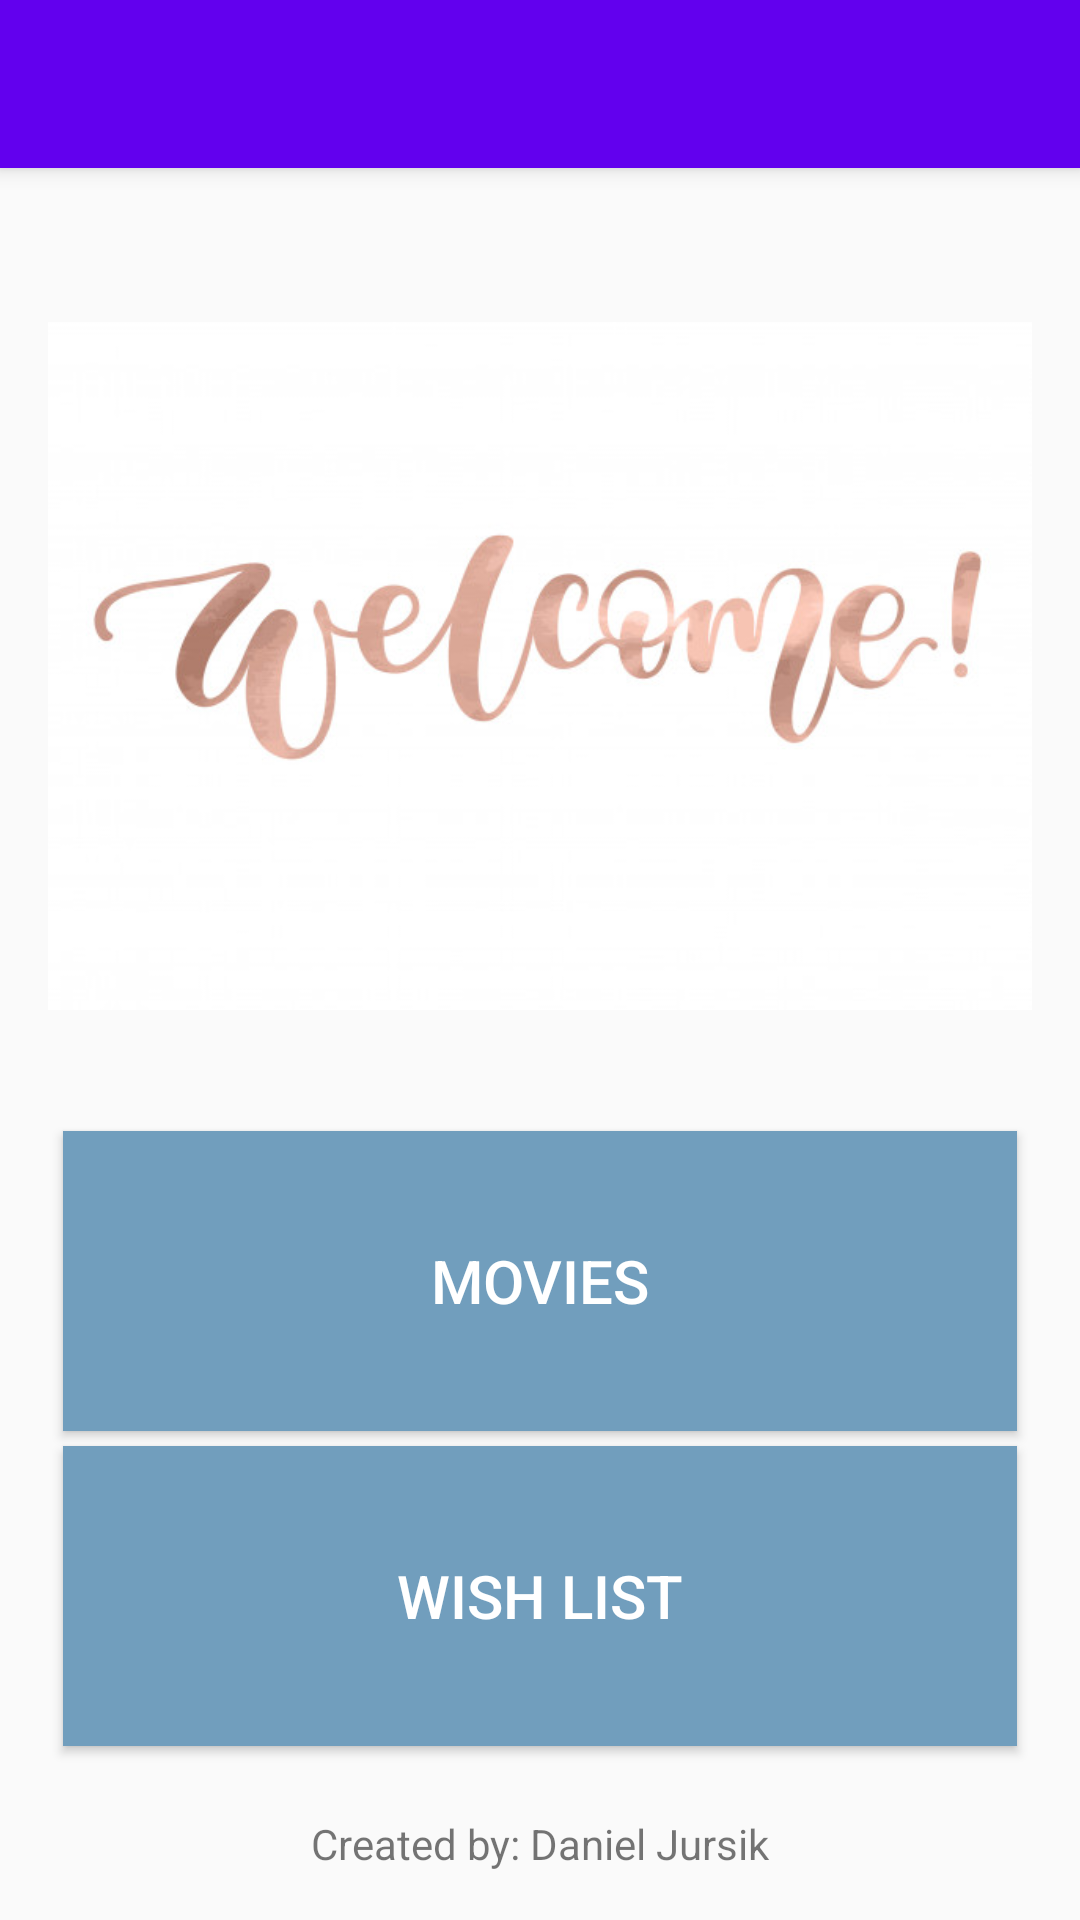

Here is an Android app screen rendered from its layout file. Give the layout XML and the strings, colors and styles it references.
<!-- AndroidManifest.xml: application theme AppTheme -->
<!-- res/layout/activity_main.xml -->
<?xml version="1.0" encoding="utf-8"?>
<androidx.drawerlayout.widget.DrawerLayout xmlns:android="http://schemas.android.com/apk/res/android"
    xmlns:app="http://schemas.android.com/apk/res-auto"
    xmlns:tools="http://schemas.android.com/tools"
    android:layout_width="match_parent"
    android:layout_height="match_parent"
    tools:context=".activities.MainActivity"
    android:id="@+id/drawer_main_activity">

    <androidx.coordinatorlayout.widget.CoordinatorLayout
        android:layout_width="match_parent"
        android:layout_height="match_parent">

        <com.google.android.material.appbar.AppBarLayout
            android:layout_width="match_parent"
            android:layout_height="wrap_content">

            <include
                android:id="@+id/toolbar_main"
                layout="@layout/toolbar" />

        </com.google.android.material.appbar.AppBarLayout>

        <androidx.core.widget.NestedScrollView
            android:layout_width="match_parent"
            android:layout_height="match_parent"
            android:fillViewport="true"
            android:padding="16dp"
            app:layout_behavior="com.google.android.material.appbar.AppBarLayout$ScrollingViewBehavior">

            <include layout="@layout/content_main" />
        </androidx.core.widget.NestedScrollView>
    </androidx.coordinatorlayout.widget.CoordinatorLayout>

    <com.google.android.material.navigation.NavigationView
        android:id="@+id/nav_main"
        android:layout_width="wrap_content"
        android:layout_height="match_parent"
        android:layout_gravity="start"
        app:headerLayout="@layout/drawer_nav_header"
        app:menu="@menu/drawer_menu" />
</androidx.drawerlayout.widget.DrawerLayout>
<!-- res/layout/toolbar.xml (included above) -->
<?xml version="1.0" encoding="utf-8"?>
<androidx.appcompat.widget.Toolbar xmlns:android="http://schemas.android.com/apk/res/android"
    xmlns:app="http://schemas.android.com/apk/res-auto"
    android:layout_width="match_parent"
    android:layout_height="?attr/actionBarSize"
    android:background="@color/colorPrimary"
    app:theme="@style/ThemeOverlay.AppCompat.Dark.ActionBar"
    app:layout_collapseMode="pin">

</androidx.appcompat.widget.Toolbar>
<!-- res/layout/content_main.xml (included above) -->
<?xml version="1.0" encoding="utf-8"?>
<androidx.constraintlayout.widget.ConstraintLayout
    xmlns:android="http://schemas.android.com/apk/res/android"
    xmlns:app="http://schemas.android.com/apk/res-auto"
    xmlns:tools="http://schemas.android.com/tools"
    android:layout_width="match_parent"
    android:layout_height="match_parent">

    <ImageView
        android:id="@+id/imageView"
        android:layout_width="0dp"
        android:layout_height="300dp"
        android:src="@drawable/welcome_logo"
        app:layout_constraintEnd_toEndOf="parent"
        app:layout_constraintStart_toStartOf="parent"
        app:layout_constraintTop_toTopOf="parent" />

    <Button
        android:id="@+id/btn_main_movies"
        style="@style/main_buttons"
        android:layout_width="0dp"
        android:layout_marginStart="32dp"
        android:layout_marginLeft="32dp"
        android:layout_marginEnd="32dp"
        android:layout_marginRight="32dp"
        android:text="@string/menu_movies"
        app:layout_constraintEnd_toEndOf="parent"
        app:layout_constraintStart_toStartOf="parent"
        app:layout_constraintTop_toBottomOf="@+id/imageView" />

    <Button
        android:id="@+id/btn_main_wish_list"
        style="@style/main_buttons"
        android:layout_width="0dp"
        android:layout_marginTop="16dp"
        android:text="@string/menu_wish_list"
        app:layout_constraintEnd_toEndOf="parent"
        app:layout_constraintStart_toStartOf="parent"
        app:layout_constraintTop_toBottomOf="@+id/btn_main_movies" />

    <TextView
        android:id="@+id/textView"
        android:layout_width="0dp"
        android:layout_height="wrap_content"
        android:gravity="center"
        android:layout_marginStart="16dp"
        android:layout_marginLeft="16dp"
        android:layout_marginEnd="16dp"
        android:layout_marginRight="16dp"
        android:text="@string/created_by_daniel_jursik"
        app:layout_constraintBottom_toBottomOf="parent"
        app:layout_constraintEnd_toEndOf="parent"
        app:layout_constraintStart_toStartOf="parent" />
</androidx.constraintlayout.widget.ConstraintLayout>
<!-- res/layout/drawer_nav_header.xml (included above) -->
<?xml version="1.0" encoding="utf-8"?>
<FrameLayout
    xmlns:android="http://schemas.android.com/apk/res/android"
    android:layout_width="match_parent"
    android:layout_height="180dp"
    android:theme="@style/ThemeOverlay.AppCompat.Dark">

    <ImageView
        android:layout_width="match_parent"
        android:layout_height="match_parent"
        android:src="@drawable/kitten_small"
        android:scaleType="centerCrop"/>

    <LinearLayout
        android:layout_width="wrap_content"
        android:layout_height="match_parent"
        android:orientation="vertical"
        android:layout_margin="16dp">

        <TextView
            android:layout_width="wrap_content"
            android:layout_height="match_parent"
            android:textAppearance="@style/TextAppearance.AppCompat.Body1"
            android:gravity="bottom|start"
            android:text="@string/app_name"/>

    </LinearLayout>

</FrameLayout>
<!-- resources referenced by this layout -->
<resources>
  <color name="colorPrimary">#6200EE</color>
  <!-- drawable welcome_logo: jpg bitmap (drawable, 27190 bytes) -->
  <string name="app_name">MovieWatcher</string>
  <string name="created_by_daniel_jursik">Created by: Daniel Jursik</string>
  <string name="menu_movies">Movies</string>
  <string name="menu_wish_list">Wish List</string>
  <style name="main_buttons">
          <item name="android:layout_width">@dimen/horizontal_size</item>
          <item name="android:layout_height">@dimen/vertical_size</item>
          <item name="android:background">#719EBD</item>
          <item name="android:layout_margin">5dp</item>
          <item name="android:padding">5dp</item>
          <item name="android:textSize">20sp</item>
          <item name="android:gravity">center</item>
          <item name="android:textColor">#ffffff</item>
      </style>
  <style name="AppTheme" parent="Theme.AppCompat.Light.NoActionBar">
          
          <item name="colorPrimary">@color/colorPrimary</item>
          <item name="colorPrimaryDark">@color/colorPrimaryDark</item>
          <item name="colorAccent">@color/colorAccent</item>
      </style>
  <dimen name="horizontal_size">150dp</dimen>
  <dimen name="vertical_size">100dp</dimen>
  <color name="colorPrimaryDark">#3700B3</color>
  <color name="colorAccent">#1C736B</color>
</resources>
